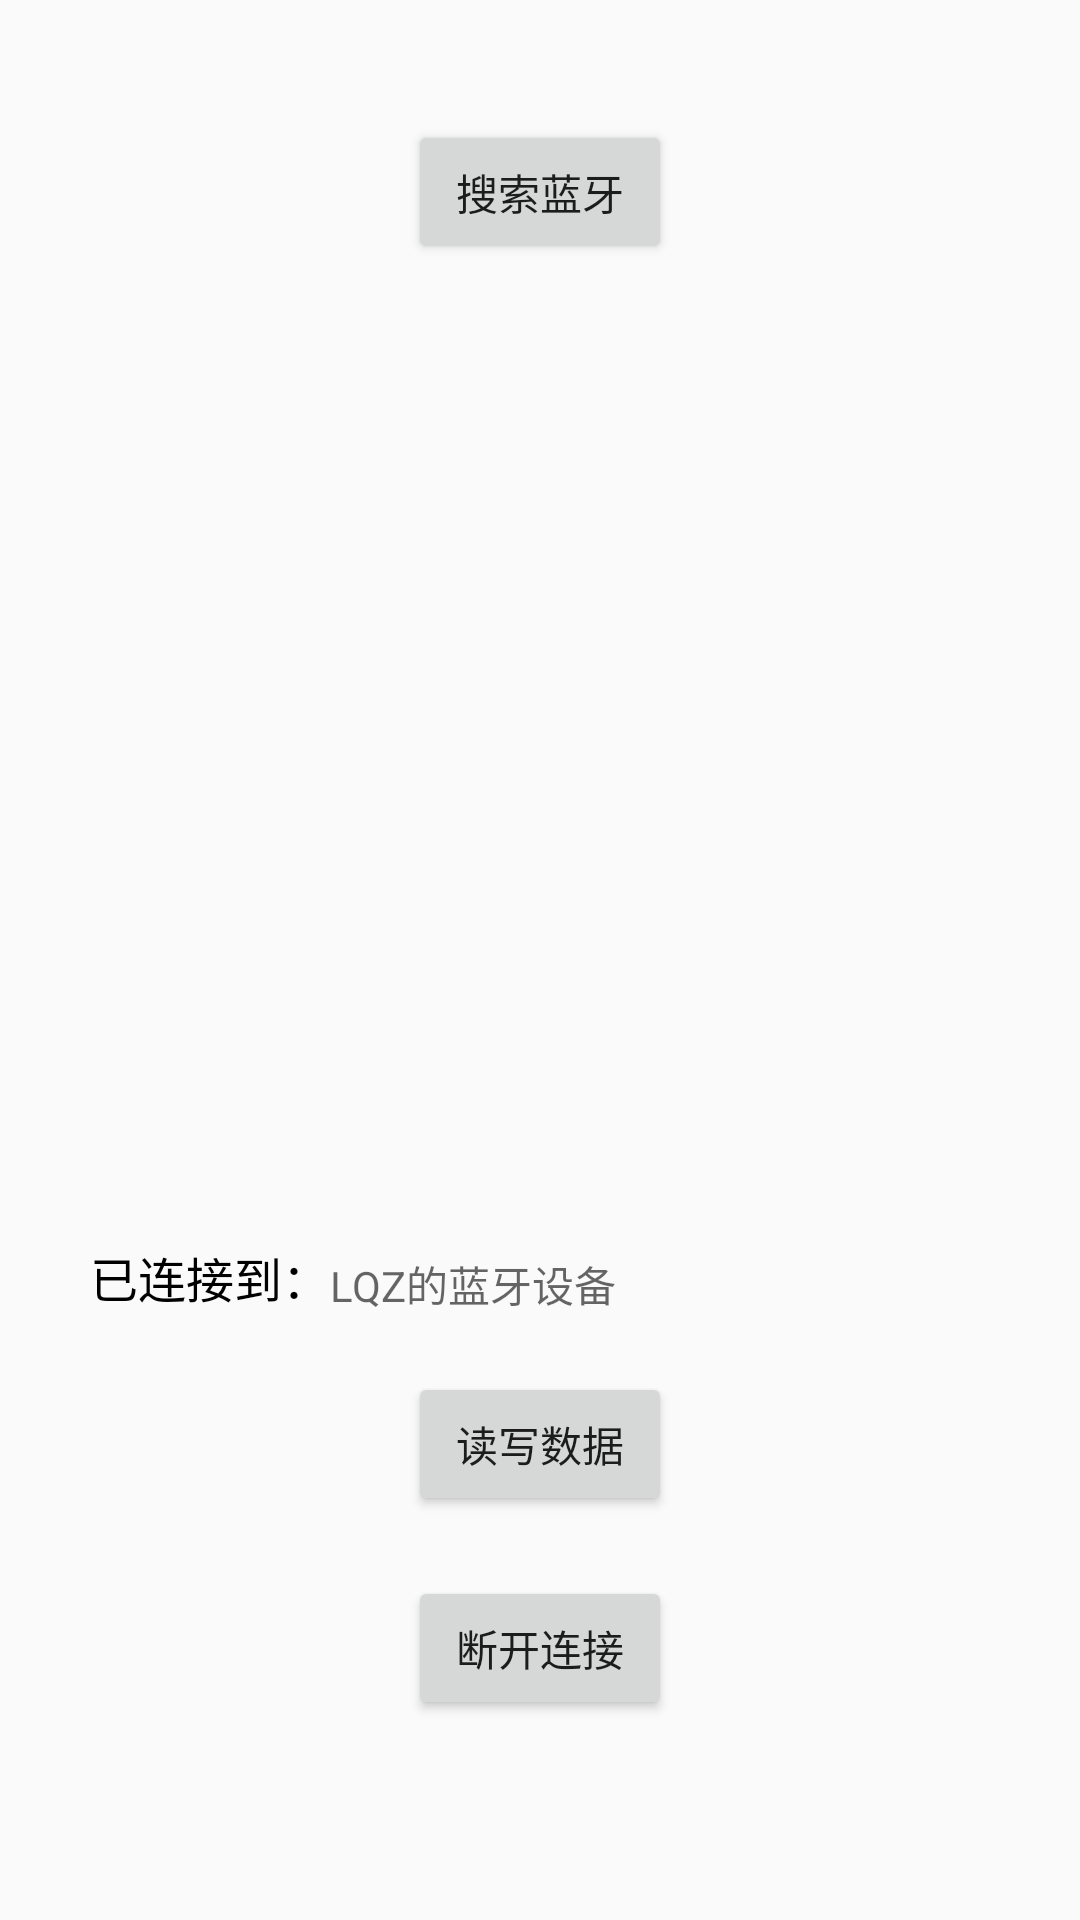

Produce the Android XML layout that renders to this screen, including the resource entries it uses.
<!-- AndroidManifest.xml: application theme Theme.BlueToothModuleTest -->
<!-- res/layout/activity_main.xml -->
<?xml version="1.0" encoding="utf-8"?>
<androidx.constraintlayout.widget.ConstraintLayout xmlns:android="http://schemas.android.com/apk/res/android"
    xmlns:app="http://schemas.android.com/apk/res-auto"
    xmlns:tools="http://schemas.android.com/tools"
    android:layout_width="match_parent"
    android:layout_height="match_parent"
    tools:context=".MainActivity">

    <androidx.constraintlayout.widget.Guideline
        android:id="@+id/guideline2"
        android:layout_width="wrap_content"
        android:layout_height="wrap_content"
        android:orientation="horizontal"
        app:layout_constraintGuide_percent="0.05" />

    <androidx.constraintlayout.widget.Guideline
        android:id="@+id/guideline3"
        android:layout_width="wrap_content"
        android:layout_height="wrap_content"
        android:orientation="horizontal"
        app:layout_constraintGuide_percent="0.15" />

    <Button
        android:id="@+id/bluetooth_scan_button"
        android:layout_width="wrap_content"
        android:layout_height="wrap_content"
        android:text="搜索蓝牙"
        app:layout_constraintBottom_toTopOf="@+id/guideline3"
        app:layout_constraintEnd_toEndOf="parent"
        app:layout_constraintStart_toStartOf="parent"
        app:layout_constraintTop_toTopOf="@+id/guideline2" />

    <androidx.constraintlayout.widget.Guideline
        android:id="@+id/guideline4"
        android:layout_width="wrap_content"
        android:layout_height="wrap_content"
        android:orientation="horizontal"
        app:layout_constraintGuide_percent="0.6" />

    <androidx.recyclerview.widget.RecyclerView
        android:id="@+id/bluetooth_recycler_view"
        android:layout_width="match_parent"
        android:layout_height="0dp"
        app:layout_constraintEnd_toEndOf="parent"
        app:layout_constraintStart_toStartOf="parent"
        app:layout_constraintTop_toTopOf="@+id/guideline3"
        app:layout_constraintBottom_toBottomOf="@id/guideline4"/>

    <LinearLayout
        android:id="@+id/linear_layout1"
        android:layout_width="match_parent"
        android:layout_height="wrap_content"
        app:layout_constraintLeft_toLeftOf="parent"
        app:layout_constraintRight_toRightOf="parent"
        app:layout_constraintTop_toBottomOf="@id/guideline4">

        <TextView
            android:layout_width="wrap_content"
            android:layout_height="wrap_content"
            android:layout_marginLeft="30dp"
            android:layout_marginTop="30dp"
            android:text="已连接到："
            android:textSize="16dp"
            android:textColor="#000000"/>
        <TextView
            android:id="@+id/bluetooth_connect_name"
            android:layout_width="wrap_content"
            android:layout_height="wrap_content"
            android:hint="LQZ的蓝牙设备"
            android:layout_marginTop="30dp"/>
    </LinearLayout>

    <Button
        android:id="@+id/write_and_read"
        android:layout_width="wrap_content"
        android:layout_height="wrap_content"
        android:layout_marginTop="20dp"
        android:text="读写数据"
        app:layout_constraintTop_toBottomOf="@id/linear_layout1"
        app:layout_constraintLeft_toLeftOf="parent"
        app:layout_constraintRight_toRightOf="parent"/>

    <Button
        android:id="@+id/disconnect_bluetooth"
        android:layout_width="wrap_content"
        android:layout_height="wrap_content"
        android:layout_marginTop="20dp"
        android:text="断开连接"
        app:layout_constraintTop_toBottomOf="@id/write_and_read"
        app:layout_constraintLeft_toLeftOf="parent"
        app:layout_constraintRight_toRightOf="parent"/>

</androidx.constraintlayout.widget.ConstraintLayout>
<!-- resources referenced by this layout -->
<resources>
  <style name="Theme.BlueToothModuleTest" parent="Theme.MaterialComponents.DayNight.NoActionBar.Bridge">
          
          <item name="colorPrimary">@color/purple_500</item>
          <item name="colorPrimaryVariant">@color/purple_700</item>
          <item name="colorOnPrimary">@color/white</item>
          
          <item name="colorSecondary">@color/teal_200</item>
          <item name="colorSecondaryVariant">@color/teal_700</item>
          <item name="colorOnSecondary">@color/black</item>
          
          <item name="android:statusBarColor" tools:targetApi="l">?attr/colorPrimaryVariant</item>
          
      </style>
  <!-- not gathered from this repository: default colours our renderer supplied (Android Studio template values) -->
  <color name="purple_500">#FF6200EE</color>
  <color name="purple_700">#FF3700B3</color>
  <color name="teal_200">#FF03DAC5</color>
  <color name="teal_700">#FF018786</color>
  <color name="black">#FF000000</color>
  <color name="white">#FFFFFFFF</color>
</resources>
